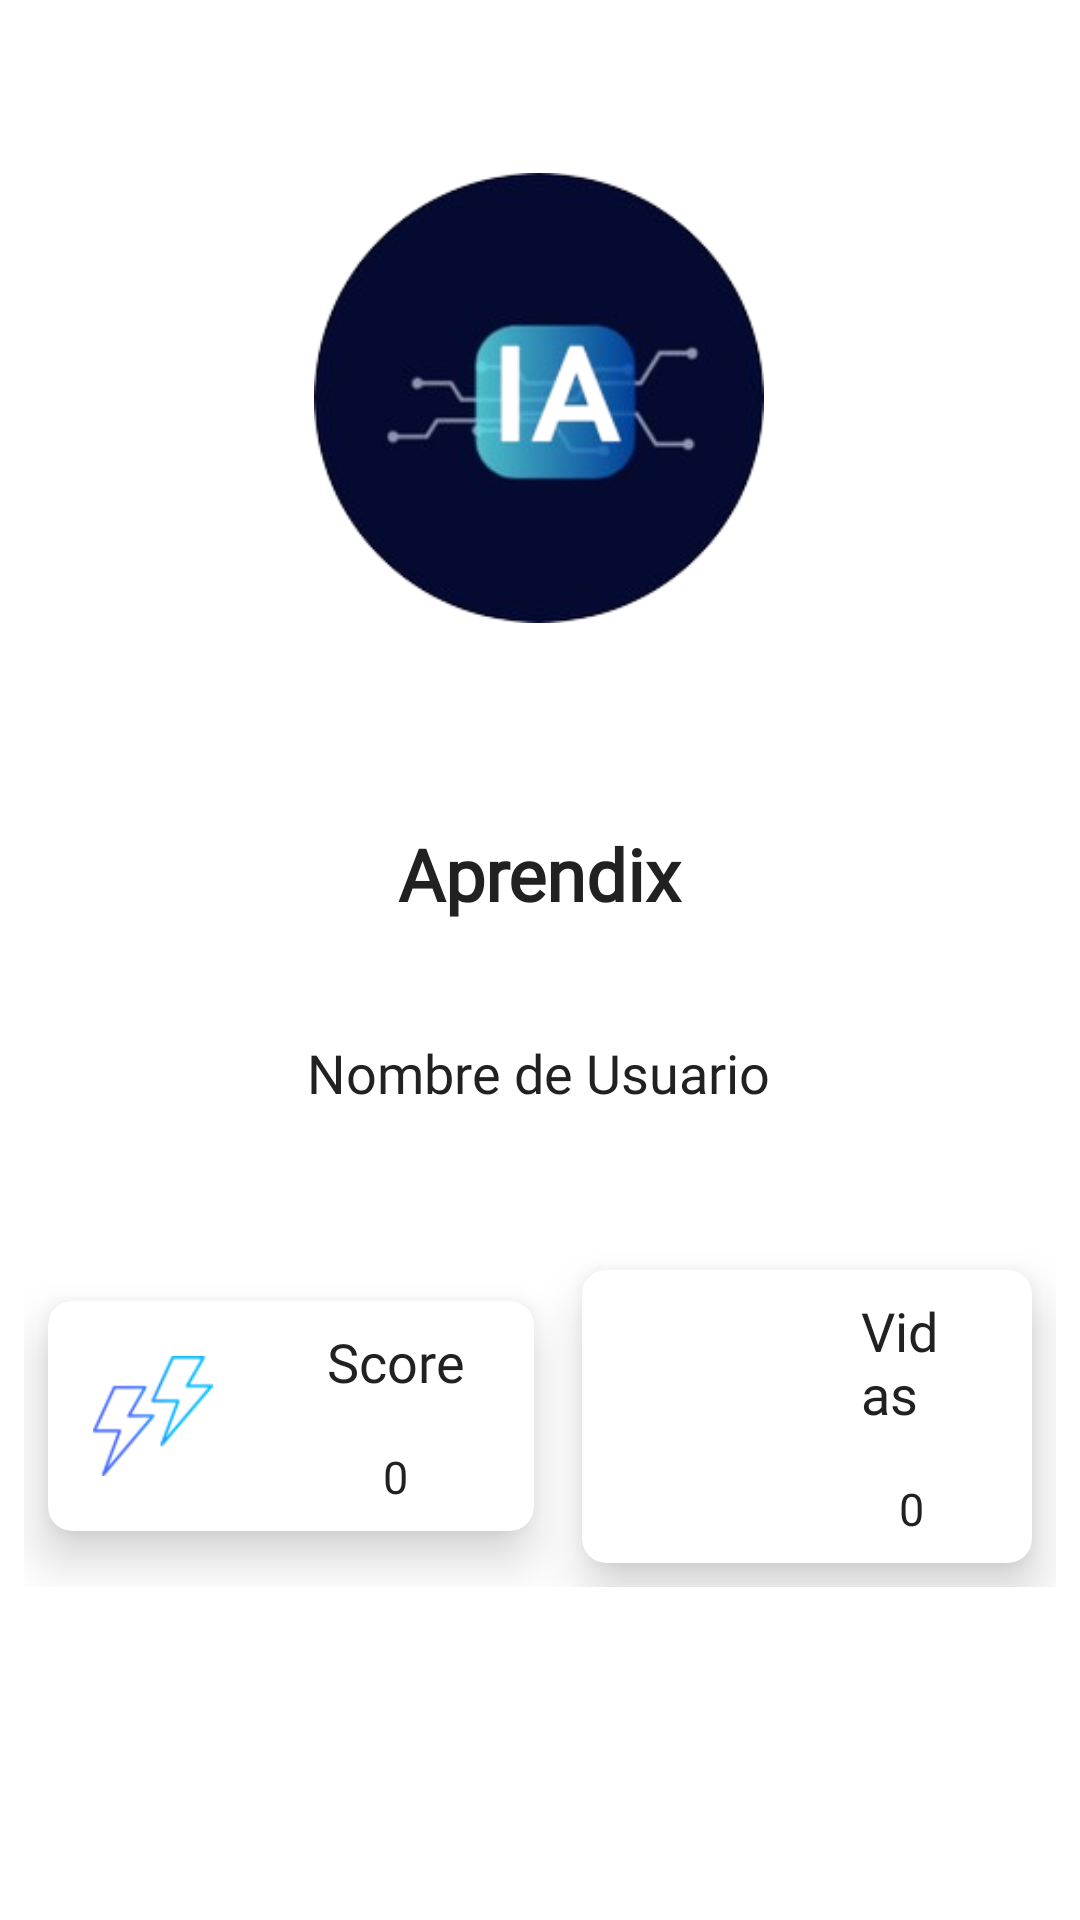

Here is an Android app screen rendered from its layout file. Give the layout XML and the strings, colors and styles it references.
<!-- AndroidManifest.xml: application theme Theme.Juego_aprendix_mobile -->
<!-- res/layout/fragment_perfil.xml -->
<?xml version="1.0" encoding="utf-8"?>
<androidx.constraintlayout.widget.ConstraintLayout xmlns:android="http://schemas.android.com/apk/res/android"
    xmlns:app="http://schemas.android.com/apk/res-auto"
    xmlns:tools="http://schemas.android.com/tools"
    android:layout_width="match_parent"
    android:layout_height="match_parent"
    android:background="@color/white"
    tools:context=".ui.fragments.PerfilFragment">

    
    <androidx.constraintlayout.widget.Guideline
        android:id="@+id/top_guideline"
        android:layout_width="wrap_content"
        android:layout_height="wrap_content"
        android:orientation="horizontal"
        app:layout_constraintGuide_end="395dp" />

    
    <androidx.constraintlayout.widget.Guideline
        android:id="@+id/center_guideline"
        android:layout_width="wrap_content"
        android:layout_height="wrap_content"
        android:orientation="vertical"
        app:layout_constraintGuide_percent="0.5" />


    

    <com.google.android.material.imageview.ShapeableImageView
        android:id="@+id/idImgProfile"
        android:layout_width="150dp"
        android:layout_height="150dp"
        android:src="@drawable/circulo_logo__2_"
        app:layout_constraintBottom_toBottomOf="parent"
        app:layout_constraintEnd_toEndOf="parent"
        app:layout_constraintHorizontal_bias="0.498"
        app:layout_constraintStart_toStartOf="parent"
        app:layout_constraintTop_toTopOf="parent"
        app:layout_constraintVertical_bias="0.118"
        app:shapeAppearanceOverlay="@style/ShapeAppearanceOverlay.Material3.Chip" />

    <TextView
        android:id="@+id/idProfileName"
        android:layout_width="wrap_content"
        android:layout_height="wrap_content"
        android:fontFamily="@font/sansita"
        android:text="Aprendix"
        android:textColor="@color/texto"
        android:textSize="24sp"
        android:textStyle="bold"
        app:layout_constraintBottom_toBottomOf="parent"
        app:layout_constraintEnd_toEndOf="parent"
        app:layout_constraintStart_toStartOf="parent"
        app:layout_constraintTop_toBottomOf="@+id/idImgProfile"
        app:layout_constraintVertical_bias="0.168" />

    <TextView
        android:id="@+id/idEmailProfile"
        android:layout_width="wrap_content"
        android:layout_height="wrap_content"
        android:fontFamily="@font/sansita"
        android:text="Nombre de Usuario"
        android:textColor="@color/texto"

        android:textSize="18sp"
        app:layout_constraintBottom_toTopOf="@+id/stats_layout"
        app:layout_constraintEnd_toEndOf="parent"
        app:layout_constraintHorizontal_bias="0.498"
        app:layout_constraintStart_toStartOf="parent"
        app:layout_constraintTop_toBottomOf="@+id/idProfileName" />

    <LinearLayout
        android:id="@+id/stats_layout"
        android:layout_width="0dp"
        android:layout_height="wrap_content"
        android:gravity="center"
        android:orientation="horizontal"
        android:padding="8dp"
        app:layout_constraintBottom_toBottomOf="parent"
        app:layout_constraintEnd_toEndOf="parent"
        app:layout_constraintHorizontal_bias="0.0"
        app:layout_constraintStart_toStartOf="parent"
        app:layout_constraintTop_toTopOf="parent"
        app:layout_constraintVertical_bias="0.798">

        
        <androidx.cardview.widget.CardView
            android:layout_width="wrap_content"
            android:layout_height="wrap_content"
            android:layout_margin="8dp"
            android:elevation="@dimen/_10dp"
            android:padding="16dp"
            app:cardCornerRadius="8dp"
            app:cardElevation="@dimen/_10dp">

            <LinearLayout
                android:layout_width="match_parent"
                android:layout_height="match_parent"
                android:orientation="horizontal">

                <ImageView
                    android:layout_width="40dp"
                    android:layout_height="match_parent"
                    android:layout_marginStart="@dimen/_15dp"
                    android:layout_marginEnd="@dimen/_15dp"
                    android:src="@drawable/relampagos" />

                <LinearLayout
                    android:layout_width="match_parent"
                    android:layout_height="match_parent"
                    android:gravity="center"
                    android:orientation="vertical">

                    <TextView
                        android:layout_width="wrap_content"
                        android:layout_height="wrap_content"
                        android:fontFamily="@font/aleo"
                        android:layout_marginEnd="@dimen/_15dp"
                        android:layout_marginStart="@dimen/_15dp"
                        android:padding="@dimen/_8dp"
                        android:text="Score"
                        android:textColor="@color/texto"
                        android:textSize="18sp" />

                    <TextView
                        android:id="@+id/idTxtScore"
                        android:layout_width="wrap_content"
                        android:layout_height="wrap_content"
                        android:fontFamily="@font/aleo"
                        android:padding="@dimen/_8dp"
                        android:text="0"
                        android:textAlignment="center"
                        android:textColor="@color/texto"
                        android:textSize="15sp" />

                </LinearLayout>

            </LinearLayout>

        </androidx.cardview.widget.CardView>

        
        <androidx.cardview.widget.CardView
            android:layout_width="wrap_content"
            android:layout_height="wrap_content"
            android:layout_margin="8dp"
            android:elevation="@dimen/_10dp"
            android:padding="16dp"
            app:cardCornerRadius="8dp"
            app:cardElevation="@dimen/_10dp">

            <LinearLayout
                android:layout_width="match_parent"
                android:layout_height="match_parent"
                android:orientation="horizontal">

                <ImageView
                    android:layout_width="40dp"
                    android:layout_height="match_parent"
                    android:layout_margin="@dimen/_15dp"
                    android:src="@drawable/corazon" />

                <LinearLayout
                    android:layout_width="wrap_content"
                    android:layout_height="wrap_content"
                    android:gravity="center_horizontal"
                    android:orientation="vertical">

                    <TextView
                        android:layout_width="wrap_content"
                        android:layout_height="wrap_content"
                        android:fontFamily="@font/aleo"
                        android:padding="@dimen/_8dp"
                        android:text="Vidas"
                        android:layout_marginEnd="@dimen/_15dp"
                        android:layout_marginStart="@dimen/_15dp"
                        android:textColor="@color/texto"
                        android:textSize="18sp" />

                    <TextView
                        android:id="@+id/idTxtLife"
                        android:layout_width="wrap_content"
                        android:layout_height="wrap_content"
                        android:fontFamily="@font/aleo"
                        android:padding="@dimen/_8dp"
                        android:text="0"
                        android:textAlignment="center"
                        android:textColor="@color/texto"
                        android:textSize="15sp" />
                </LinearLayout>


            </LinearLayout>


        </androidx.cardview.widget.CardView>

    </LinearLayout>


</androidx.constraintlayout.widget.ConstraintLayout>
<!-- resources referenced by this layout -->
<resources>
  <color name="texto">#212121</color>
  <color name="white">#FFFFFFFF</color>
  <dimen name="_10dp">10dp</dimen>
  <dimen name="_15dp">15dp</dimen>
  <dimen name="_8dp">8dp</dimen>
  <!-- drawable circulo_logo__2_: png bitmap (drawable, 34274 bytes) -->
  <!-- drawable relampagos: png bitmap (drawable, 2801 bytes) -->
  <style name="Theme.Juego_aprendix_mobile" parent="Base.Theme.Juego_aprendix_mobile" />
  <style name="Base.Theme.Juego_aprendix_mobile" parent="Theme.Material3.DayNight.NoActionBar">
          
          <item name="colorPrimary">@color/azul_splash</item>
          <item name="colorPrimaryVariant">@color/azul_splash</item>
          <item name="android:statusBarColor">@color/azul_splash</item>
          <item name="progressBarStyle">@color/black</item>
          <item name="android:progressTint">@color/black</item>
      </style>
  <color name="azul_splash">#050B30</color>
  <color name="black">#FF000000</color>
</resources>
